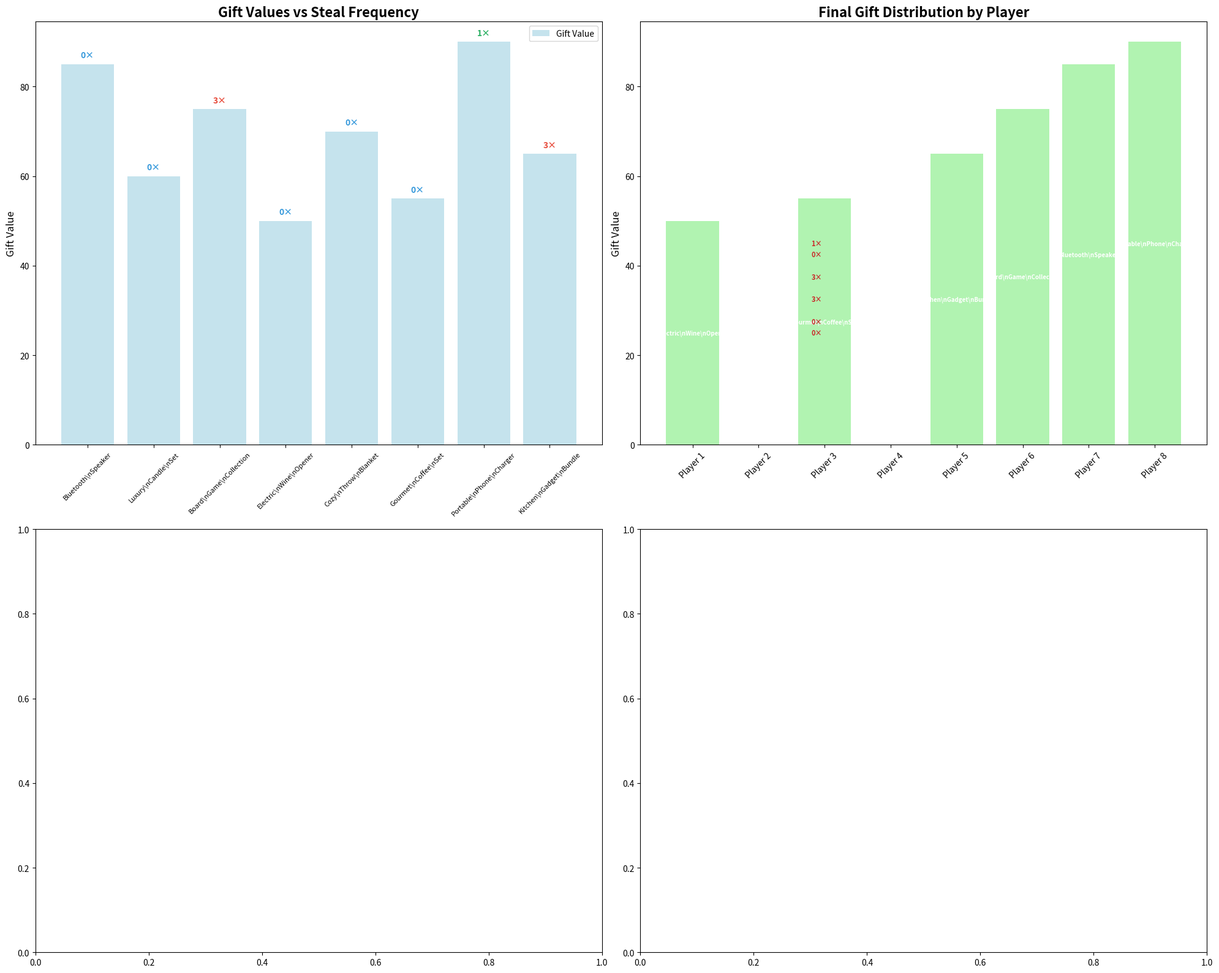

Here is the Python script that generated this plot:
import random
import matplotlib.pyplot as plt
import matplotlib.patches as mpatches
from matplotlib.patches import FancyBboxPatch, FancyArrowPatch
import numpy as np
import argparse
import os
from pathlib import Path


def run_simulation(output_dir="."):
    """Run the simulation and save outputs to the specified directory."""
    output_path = Path(output_dir)
    output_path.mkdir(parents=True, exist_ok=True)
    
    # Set up the gifts with values (higher = more desirable)
    # Note: A gift cannot be immediately stolen back in the same steal chain
    gifts = [
        {"id": 1, "name": "Bluetooth Speaker", "value": 85, "steals": 0, "locked": False},
        {"id": 2, "name": "Luxury Candle Set", "value": 60, "steals": 0, "locked": False},
        {"id": 3, "name": "Board Game Collection", "value": 75, "steals": 0, "locked": False},
        {"id": 4, "name": "Electric Wine Opener", "value": 50, "steals": 0, "locked": False},
        {"id": 5, "name": "Cozy Throw Blanket", "value": 70, "steals": 0, "locked": False},
        {"id": 6, "name": "Gourmet Coffee Set", "value": 55, "steals": 0, "locked": False},
        {"id": 7, "name": "Portable Phone Charger", "value": 90, "steals": 0, "locked": False},
        {"id": 8, "name": "Kitchen Gadget Bundle", "value": 65, "steals": 0, "locked": False},
    ]

    # Players
    players = [f"Player {i+1}" for i in range(8)]
    player_gifts = {player: None for player in players}

    # Game log
    game_log = []
    turn_snapshots = []
    action_snapshots = []  # New: track state after each individual action

    def capture_game_state(action_description):
        """Capture the current state of all gifts and players"""
        state = {
            "action": action_description,
            "gifts": [],
            "players": {}
        }
        
        for gift in gifts:
            owner = None
            for p, g in player_gifts.items():
                if g == gift:
                    owner = p
                    break
            
            state["gifts"].append({
                "id": gift["id"],
                "name": gift["name"],
                "value": gift["value"],
                "owner": owner,
                "steals": gift["steals"],
                "locked": gift["locked"],
                "opened": owner is not None or gift["steals"] > 0
            })
        
        for player in players:
            gift = player_gifts[player]
            state["players"][player] = {
                "gift_name": gift["name"] if gift else None,
                "gift_id": gift["id"] if gift else None
            }
        
        return state

    def get_gift_by_id(gift_id):
        return next(g for g in gifts if g["id"] == gift_id)

    def steal_decision(current_player, available_gifts, opened_gifts, just_stolen_gift=None):
        """Decide whether to steal or pick new gift"""
        if not opened_gifts:
            return None  # Must pick new gift
        
        # Find stealable gifts (not locked, not the one they just had stolen, and not the gift just stolen from them)
        stealable = [g for g in opened_gifts if not g["locked"] and g != just_stolen_gift]
        
        if not stealable or not available_gifts:
            if not stealable:
                return None  # No stealable gifts, must pick new
            # No wrapped gifts left, must steal
            return max(stealable, key=lambda g: g["value"])
        
        # Strategy: 70% chance to steal if there's a significantly better gift available
        best_available = max(stealable, key=lambda g: g["value"])
        
        # Weighted decision based on gift value
        if best_available["value"] >= 75:  # High value gift
            steal_chance = 0.8
        elif best_available["value"] >= 65:  # Medium-high value
            steal_chance = 0.6
        else:  # Lower value
            steal_chance = 0.3
        
        if random.random() < steal_chance:
            return best_available
        return None

    def execute_turn(player_num, available_gift_ids, opened_gifts):
        """Execute a single player's turn, handling steal chains.
        CRITICAL: The turn-taker must END with a gift. If their gift is stolen during the chain,
        they must continue until they have a gift again."""
        current_player = players[player_num]
        turn_log = []
        turn_log.append(f"\n=== {current_player}'s Turn ===")
        
        # Capture initial state
        action_snapshots.append(capture_game_state(f"Start of {current_player}'s turn"))
        
        active_player = current_player
        chain_active = True
        just_stolen_gift = None  # Track the gift that was just stolen to prevent immediate steal-back
        
        while chain_active:
            # Decide: steal or pick new?
            steal_target = steal_decision(active_player, available_gift_ids, opened_gifts, just_stolen_gift)
            
            if steal_target is None:
                # Pick a new wrapped gift
                if available_gift_ids:
                    new_gift_id = random.choice(available_gift_ids)
                    new_gift = get_gift_by_id(new_gift_id)
                    available_gift_ids.remove(new_gift_id)
                    opened_gifts.append(new_gift)
                    player_gifts[active_player] = new_gift
                    action_desc = f"{active_player} unwraps Gift #{new_gift_id}: {new_gift['name']}"
                    turn_log.append(f"  {action_desc}")
                    action_snapshots.append(capture_game_state(action_desc))
                    chain_active = False  # Chain ends when someone picks wrapped gift
                    just_stolen_gift = None  # Reset for next turn
                else:
                    # No wrapped gifts left, must steal
                    stealable = [g for g in opened_gifts if not g["locked"] and player_gifts.get(active_player) != g and g != just_stolen_gift]
                    if stealable:
                        steal_target = max(stealable, key=lambda g: g["value"])
                    else:
                        turn_log.append(f"  {active_player} has no valid moves, keeps current gift")
                        chain_active = False
            
            if steal_target:
                # Execute steal
                victim = None
                for p, g in player_gifts.items():
                    if g == steal_target:
                        victim = p
                        break
                
                if victim:
                    # Update steals count and check for lock
                    steal_target["steals"] += 1
                    if steal_target["steals"] >= 3:
                        steal_target["locked"] = True
                    
                    # Transfer the gift
                    player_gifts[active_player] = steal_target
                    player_gifts[victim] = None
                    
                    action_desc = f"{active_player} steals Gift #{steal_target['id']}: {steal_target['name']} from {victim}"
                    turn_log.append(f"  {action_desc}")
                    action_snapshots.append(capture_game_state(action_desc))
                    
                    just_stolen_gift = steal_target  # Track this to prevent immediate steal-back
                    
                    if steal_target["locked"]:
                        turn_log.append(f"    Gift #{steal_target['id']} is now LOCKED (3 steals)")
                        chain_active = False  # Chain ends when gift is locked
                    else:
                        # Victim becomes the active player (must steal or pick)
                        active_player = victim
                        # Continue the chain with the victim as active player
                else:
                    turn_log.append(f"  Error: Could not find victim for {steal_target['name']}")
                    chain_active = False
        
        # Record turn summary
        current_gift = player_gifts.get(current_player)
        turn_summary = {
            "player": current_player,
            "actions": turn_log,
            "final_gift": current_gift["name"] if current_gift else "None"
        }
        turn_snapshots.append(turn_summary)
        game_log.extend(turn_log)
        
        return turn_log

    # Initialize gifts
    available_gift_ids = list(range(1, 9))  # Gift IDs 1-8
    opened_gifts = []

    # Execute turns
    for i in range(8):  # 8 players
        turn_result = execute_turn(i, available_gift_ids, opened_gifts)
        for line in turn_result:
            print(line)

    # Final state capture
    action_snapshots.append(capture_game_state("Final game state"))

    # Create a snapshot after each player's complete turn
    for i, player in enumerate(players):
        gift = player_gifts[player]
        locked_gifts = [g["name"] for g in gifts if g["locked"]]
        opened_gift_names = [g["name"] for g in opened_gifts]
        
        snapshot = {
            "player": player,
            "turn_number": i + 1,
            "current_gift": gift["name"] if gift else "None",
            "current_gift_id": gift["id"] if gift else None,
            "current_gift_value": gift["value"] if gift else 0,
            "current_gift_steals": gift["steals"] if gift else 0,
            "player_gifts": {p: (g["name"], g["value"]) if g else (None, 0) for p, g in player_gifts.items()},
            "opened_gifts": opened_gift_names,
            "locked_gifts": locked_gifts
        }
        turn_snapshots.append(snapshot)

    # Validate game state
    print("\n" + "=" * 50)
    print("GAME VALIDATION")
    print("=" * 50)

    players_without_gifts = [p for p, g in player_gifts.items() if g is None]
    unopened_gifts = [g for g in gifts if g["id"] in available_gift_ids]

    if players_without_gifts:
        print(f"ERROR: {len(players_without_gifts)} players have no gifts: {players_without_gifts}")
    else:
        print("✓ All players have gifts")

    if unopened_gifts:
        print(f"ERROR: {len(unopened_gifts)} gifts were never opened: {[g['name'] for g in unopened_gifts]}")
    else:
        print("✓ All gifts were opened")

    # Final results
    print("\n" + "=" * 50)
    print("FINAL RESULTS")
    print("=" * 50)
    for player, gift in player_gifts.items():
        if gift:
            status = "LOCKED" if gift["locked"] else "Available"
            print(f"{player}: {gift['name']} (value: {gift['value']}, stolen: {gift['steals']}x, {status})")

    print("\n" + "=" * 50)
    print("GIFT STATISTICS")
    print("=" * 50)
    for gift in sorted(gifts, key=lambda g: g["steals"], reverse=True):
        owner = "Unopened"
        for p, g in player_gifts.items():
            if g == gift:
                owner = p
                break
        status = "LOCKED" if gift["locked"] else "Available"
        print(f"Gift #{gift['id']}: {gift['name']} (value: {gift['value']}) - Stolen: {gift['steals']}x, {status}, Owner: {owner}")

    print("\nCreating visualizations...")

    # Create visualization
    fig, ((ax1, ax2), (ax3, ax4)) = plt.subplots(2, 2, figsize=(20, 16))

    # 1. Gift Values vs Final Steals
    gift_names = [g["name"].replace(" ", "\\n") for g in gifts]
    gift_values = [g["value"] for g in gifts]
    gift_steals = [g["steals"] for g in gifts]

    bars = ax1.bar(gift_names, gift_values, color='lightblue', alpha=0.7, label='Gift Value')
    ax1.set_title('Gift Values vs Steal Frequency', fontsize=16, fontweight='bold')
    ax1.set_ylabel('Gift Value', fontsize=12)
    ax1.tick_params(axis='x', rotation=45, labelsize=8)
    ax1.legend()

    # Add steal count as text on bars
    for i, (bar, steals) in enumerate(zip(bars, gift_steals)):
        height = bar.get_height()
        color = '#e74c3c' if steals >= 3 else '#f39c12' if steals >= 2 else '#27ae60' if steals >= 1 else '#3498db'
        ax1.text(bar.get_x() + bar.get_width()/2., height + 1, f'{steals}×', 
                ha='center', va='bottom', fontweight='bold', color=color, fontsize=10)

    # 2. Final Distribution (Player -> Gift Value)
    player_names = list(player_gifts.keys())
    player_values = [player_gifts[p]["value"] if player_gifts[p] else 0 for p in player_names]
    player_steals = [player_gifts[p]["steals"] if player_gifts[p] else 0 for p in player_names]

    bars2 = ax2.bar(player_names, player_values, color='lightgreen', alpha=0.7)
    ax2.set_title('Final Gift Distribution by Player', fontsize=16, fontweight='bold')
    ax2.set_ylabel('Gift Value', fontsize=12)
    ax2.tick_params(axis='x', rotation=45, labelsize=10)

    # Add gift names and steal counts
    for i, (bar, player) in enumerate(zip(bars2, player_names)):
        gift = player_gifts[player]
        if gift:
            height = bar.get_height()
            width_val = bar.get_width()
            
            # Gift name on bar
            ax2.text(bar.get_x() + bar.get_width()/2., height/2, 
                    gift["name"].replace(" ", "\\n"), ha='center', va='center', 
                    fontsize=7, fontweight='bold', color='white')
            
            # Steal count to the right
            steals = gift["steals"]
            ax2.text(width_val + 1, bar.get_y() + bar.get_height()/2, 
                    f'{steals}×', ha='left', va='center', fontsize=8, color='#c92a2a', fontweight='bold')

    plt.tight_layout()
    plt.savefig(output_path / 'white_elephant_simulation.png', dpi=300, bbox_inches='tight')
    print("\n✓ Visualization saved!")

    # Create round-by-round visualization
    print("Creating round-by-round visualization...")

    # Prepare data for round-by-round
    rounds_data = []
    for i, snapshot in enumerate(turn_snapshots):
        if 'turn_number' in snapshot:
            rounds_data.append({
                'round': snapshot['turn_number'],
                'player': snapshot['player'],
                'gifts_distribution': snapshot['player_gifts'],
                'locked_gifts': snapshot['locked_gifts']
            })

    # Create the round-by-round plot
    fig_rounds, (ax_gifts, ax_players) = plt.subplots(1, 2, figsize=(24, 12))

    # Left plot: Gift journey through rounds
    gift_positions = {}
    colors = ['#e74c3c', '#3498db', '#2ecc71', '#f39c12', '#9b59b6', '#1abc9c', '#34495e', '#e67e22']
    
    for round_data in rounds_data:
        round_num = round_data['round']
        
        y_pos = len(rounds_data) - round_num + 1  # Reverse order (latest at top)
        
        for i, (player, gift_info) in enumerate(round_data['gifts_distribution'].items()):
            gift_name, gift_value = gift_info
            if gift_name:
                # Find gift ID
                gift_id = next((g["id"] for g in gifts if g["name"] == gift_name), None)
                if gift_id:
                    x_pos = i * 2.5
                    
                    # Draw gift box
                    is_locked = gift_name in round_data['locked_gifts']
                    color = '#ff6b6b' if is_locked else colors[gift_id % len(colors)]
                    
                    rect = plt.Rectangle((x_pos, y_pos-0.4), 2, 0.8, 
                                       facecolor=color, alpha=0.7, edgecolor='black')
                    ax_gifts.add_patch(rect)
                    
                    # Gift label
                    ax_gifts.text(x_pos + 1, y_pos, f'G{gift_id}\\n{gift_value}', 
                                ha='center', va='center', fontsize=8, fontweight='bold')
                    
                    if gift_id not in gift_positions:
                        gift_positions[gift_id] = []
                    gift_positions[gift_id].append((round_num, i))

    ax_gifts.set_xlim(-1, len(player_names) * 2.5)
    ax_gifts.set_ylim(0.5, len(rounds_data) + 1.5)
    ax_gifts.set_xlabel('Players', fontsize=12)
    ax_gifts.set_ylabel('Rounds (Latest at Top)', fontsize=12)
    ax_gifts.set_title('Gift Movement Through Rounds', fontsize=14, fontweight='bold')

    # Set player labels
    player_positions = [i * 2.5 + 1 for i in range(len(player_names))]
    ax_gifts.set_xticks(player_positions)
    ax_gifts.set_xticklabels([p.replace("Player ", "P") for p in player_names])

    # Right plot: Player summary
    y_pos = len(rounds_data)
    for round_data in rounds_data:
        round_num = round_data['round']
        player = round_data['player']
        
        ax_players.text(0, y_pos, f"Round {round_num}: {player}", fontsize=10, fontweight='bold')
        
        # Show current gifts
        x_pos = 3
        for p, gift_info in round_data['gifts_distribution'].items():
            gift_name, gift_value = gift_info
            if gift_name:
                gift_display = f"{p.replace('Player ', 'P')}: {gift_name} ({gift_value})"
            else:
                gift_display = f"{p.replace('Player ', 'P')}: No gift"
            
            ax_players.text(3, y_pos, gift_display, fontsize=6, va='center', style='italic')
            
            y_pos -= 0.6

    plt.savefig(output_path / 'white_elephant_round_by_round.png', dpi=150, bbox_inches='tight')
    print("✓ Round-by-round visualization saved!")

    # Also create a more compact version showing just the key moments (start of each turn + final)
    print("Creating compact turn summary...")

    fig_summary, ax_summary = plt.subplots(figsize=(20, 8))

    # Show gift state at start of each player's turn
    x_positions = []
    x_pos = 0

    for i, player in enumerate(players):
        x_positions.append(x_pos)
        
        # Title for this turn
        ax_summary.text(x_pos + 0.9, 7, f"{player}\\nStarts", ha='center', va='center', 
                      fontsize=10, fontweight='bold', bbox=dict(boxstyle="round,pad=0.3", facecolor="lightblue"))
        
        # Show what each player had at start of this turn
        y_pos = 6
        for j, other_player in enumerate(players):
            # Find what this player had at the start of turn i
            gift = None
            if i < len(turn_snapshots) and 'player_gifts' in turn_snapshots[i]:
                gift_info = turn_snapshots[i]['player_gifts'].get(other_player, (None, 0))
                if gift_info[0]:  # if gift name exists
                    gift_name, gift_value = gift_info
                    # Find the actual gift object
                    gift = next((g for g in gifts if g["name"] == gift_name), None)
            
            if gift:
                color = '#ff6b6b' if gift.get('locked', False) else '#95e1d3'
                rect = plt.Rectangle((x_pos, y_pos-0.2), 1.8, 0.4, 
                                   facecolor=color, alpha=0.7, edgecolor='black')
                ax_summary.add_patch(rect)
                
                ax_summary.text(x_pos + 0.9, y_pos, f"G{gift['id']}", ha='center', va='center', 
                              fontsize=8, fontweight='bold')
            else:
                ax_summary.text(x_pos + 0.9, y_pos, "—", ha='center', va='center', 
                              fontsize=8, color='gray')
            
            # Player label on left
            ax_summary.text(x_pos - 0.3, y_pos, other_player.replace("Player ", "P"), 
                          ha='right', va='center', fontsize=8)
            
            y_pos -= 0.6
        
        x_pos += 1.9

    plt.tight_layout()
    plt.savefig(output_path / 'white_elephant_turn_summary.png', dpi=200, bbox_inches='tight')
    print("✓ Turn summary visualization saved!")

    # Save game log to text file
    with open(output_path / 'game_log.txt', 'w') as f:
        f.write("WHITE ELEPHANT GIFT EXCHANGE - COMPLETE GAME LOG\n")
        f.write("=" * 60 + "\n\n")
        for entry in game_log:
            f.write(entry + "\n")
        
        f.write("\n" + "=" * 60 + "\n")
        f.write("FINAL RESULTS\n")
        f.write("=" * 60 + "\n")
        for player, gift in player_gifts.items():
            if gift:
                status = "LOCKED" if gift["locked"] else "Available"
                f.write(f"{player}: {gift['name']} (value: {gift['value']}, stolen: {gift['steals']}x, {status})\n")
        
        f.write("\n" + "=" * 60 + "\n")
        f.write("GIFT STATUS\n")
        f.write("=" * 60 + "\n")
        for gift in gifts:
            status = "LOCKED" if gift["locked"] else "Available"
            opened = "Opened" if gift["steals"] > 0 or any(p for p, g in player_gifts.items() if g == gift) else "Never opened"
            owner = "None"
            for p, g in player_gifts.items():
                if g == gift:
                    owner = p
                    break
            f.write(f"Gift #{gift['id']}: {gift['name']} (value: {gift['value']}) - {opened}, {status}, Owner: {owner}, Stolen: {gift['steals']} times\n")

    print("✓ Game log saved!")


def main():
    """Entry point for the white-elephant-sim command."""
    parser = argparse.ArgumentParser(
        description="Simulate a White Elephant gift exchange game"
    )
    parser.add_argument(
        "-o", "--output",
        default=".",
        help="Output directory for generated files (default: current directory)"
    )
    
    args = parser.parse_args()
    run_simulation(args.output)


if __name__ == "__main__":
    main()
